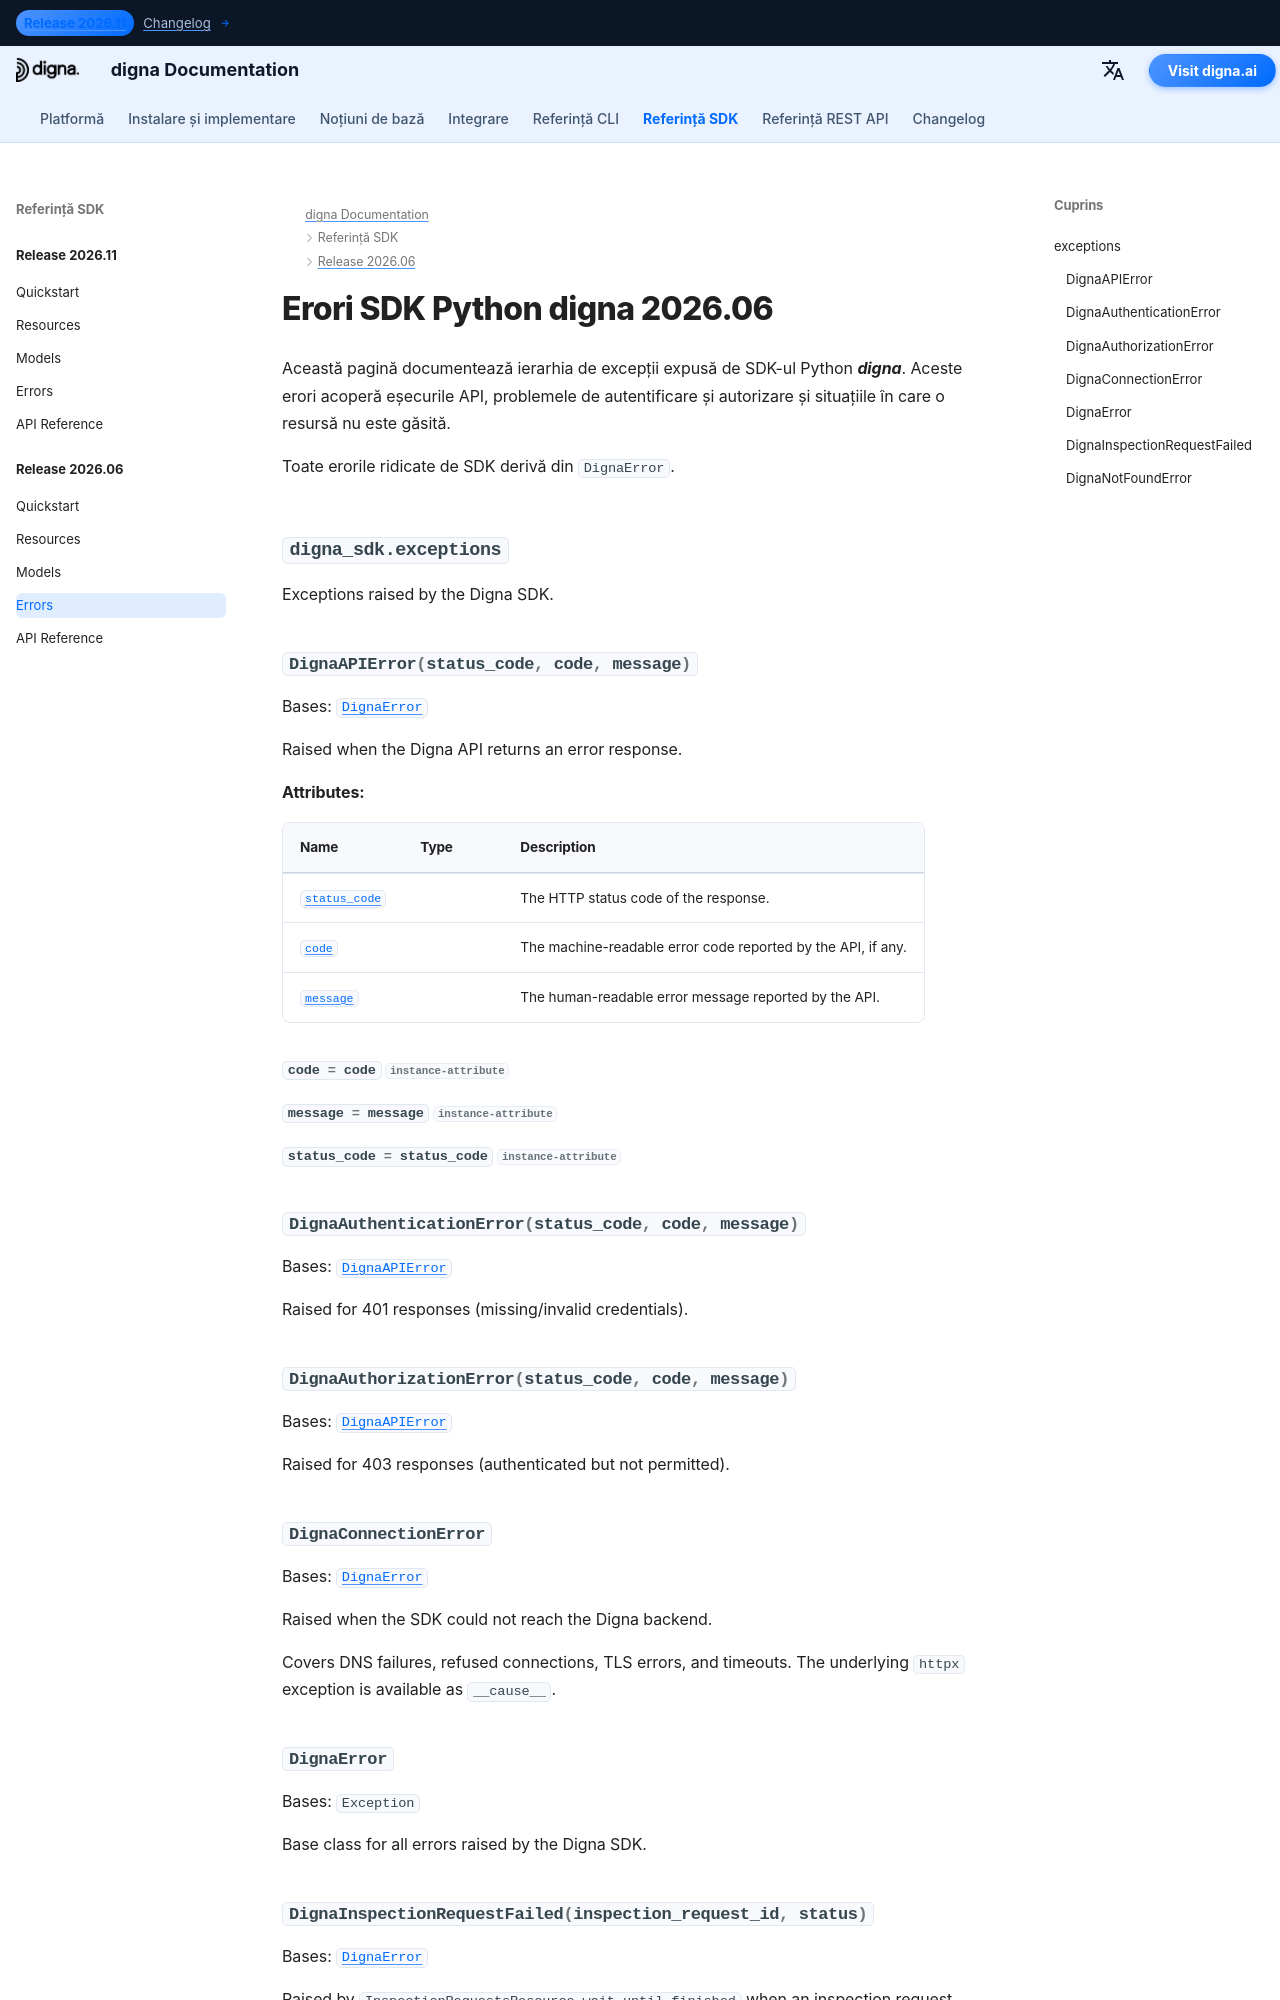

repository: dignaai/digna-docs · page: ro/sdk/Release 2026.06/errors/index.html · generator: mkdocs

---
title: Erori SDK Python digna 2026.06 | Documentație digna
description: Ierarhia erorilor pentru versiunea 2026.06 a SDK-ului Python digna
image: /assets/logo_square.png
---

# Erori SDK Python digna 2026.06
